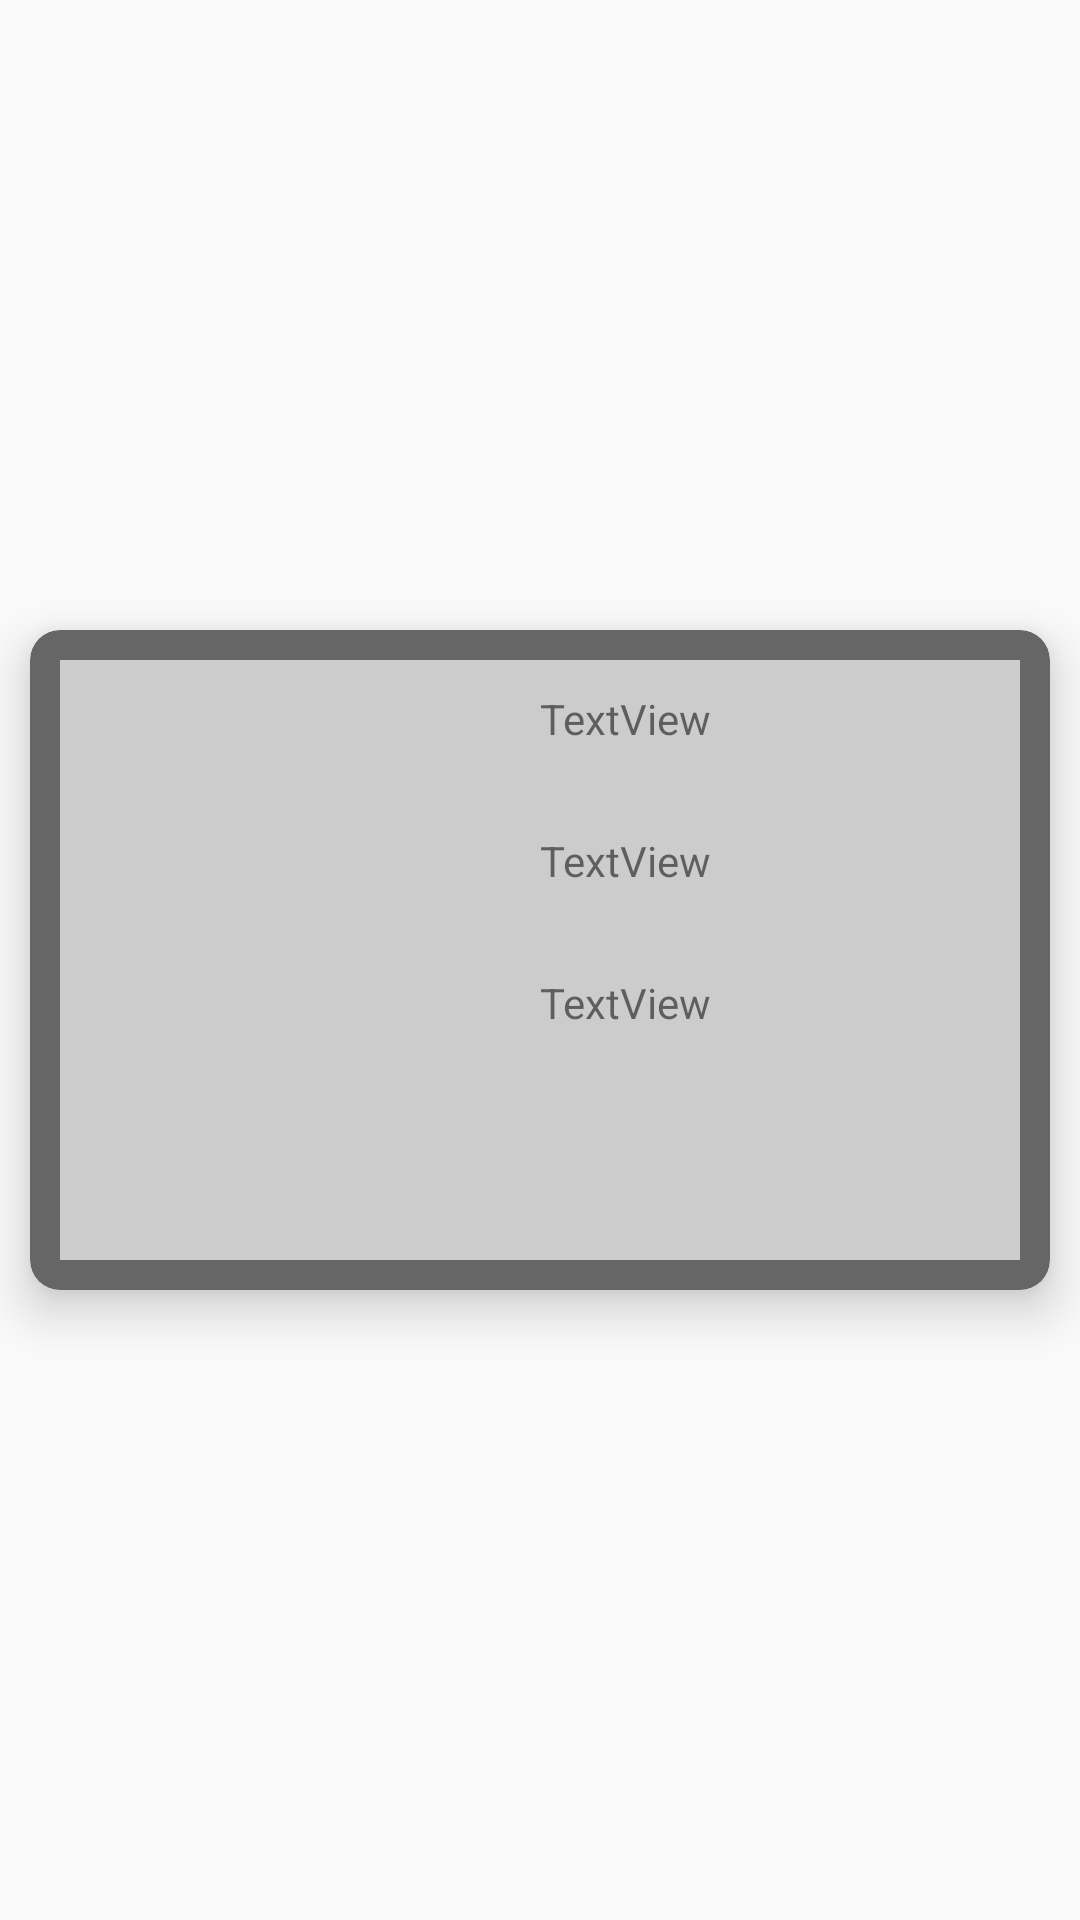

Produce the Android XML layout that renders to this screen, including the resource entries it uses.
<!-- AndroidManifest.xml: application theme Theme.Internship_task_1 -->
<!-- res/layout/crew_card.xml -->
<?xml version="1.0" encoding="utf-8"?>
<androidx.constraintlayout.widget.ConstraintLayout xmlns:android="http://schemas.android.com/apk/res/android"
    xmlns:app="http://schemas.android.com/apk/res-auto"
    xmlns:tools="http://schemas.android.com/tools"
    android:layout_width="match_parent"
    android:layout_height="wrap_content">

    <androidx.cardview.widget.CardView
        android:layout_width="0dp"
        android:layout_height="wrap_content"
        android:layout_margin="10dp"
        android:layout_marginStart="10dp"
        android:layout_marginLeft="10dp"
        android:layout_marginEnd="10dp"
        android:layout_marginRight="10dp"
        app:cardBackgroundColor="#666666"
        app:cardCornerRadius="10dp"
        app:cardElevation="10dp"
        app:layout_constraintBottom_toBottomOf="parent"
        app:layout_constraintEnd_toEndOf="parent"
        app:layout_constraintHorizontal_bias="0.5"
        app:layout_constraintStart_toStartOf="parent"
        app:layout_constraintTop_toTopOf="parent">

        <androidx.constraintlayout.widget.ConstraintLayout
            android:layout_width="match_parent"
            android:layout_height="match_parent"
            android:layout_margin="10dp"
            android:background="#D0E3E3E3">

            <ImageView
                android:id="@+id/card_image"
                android:layout_width="150dp"
                android:layout_height="200dp"
                app:layout_constraintBottom_toBottomOf="parent"
                app:layout_constraintEnd_toStartOf="@+id/card_name"
                app:layout_constraintHorizontal_bias="0.5"
                app:layout_constraintStart_toStartOf="parent"
                app:layout_constraintTop_toTopOf="parent"
                tools:srcCompat="@tools:sample/avatars" />

            <LinearLayout
                android:layout_width="0dp"
                android:layout_height="0dp"
                android:orientation="vertical"
                app:layout_constraintBottom_toBottomOf="parent"
                app:layout_constraintEnd_toEndOf="parent"
                app:layout_constraintHorizontal_bias="0.5"
                app:layout_constraintStart_toEndOf="@+id/card_image"
                app:layout_constraintTop_toTopOf="parent">

                <TextView
                    android:id="@+id/card_name"
                    android:layout_width="match_parent"
                    android:layout_height="0dp"
                    android:layout_marginStart="10dp"
                    android:layout_marginLeft="10dp"
                    android:layout_marginTop="10dp"
                    android:layout_marginEnd="10dp"
                    android:layout_marginRight="10dp"
                    android:layout_weight="1"
                    android:text="TextView" />

                <TextView
                    android:id="@+id/card_agency"
                    android:layout_width="match_parent"
                    android:layout_height="0dp"
                    android:layout_marginStart="10dp"
                    android:layout_marginLeft="10dp"
                    android:layout_marginTop="10dp"
                    android:layout_marginEnd="10dp"
                    android:layout_marginRight="10dp"
                    android:layout_weight="1"
                    android:text="TextView" />

                <TextView
                    android:id="@+id/card_wikipedia"
                    android:layout_width="match_parent"
                    android:layout_height="0dp"
                    android:layout_marginStart="10dp"
                    android:layout_marginLeft="10dp"
                    android:layout_marginTop="10dp"
                    android:layout_marginEnd="10dp"
                    android:layout_marginRight="10dp"
                    android:layout_weight="1"
                    android:text="TextView" />

                <ImageView
                    android:id="@+id/card_status"
                    android:layout_width="match_parent"
                    android:layout_height="0dp"
                    android:layout_marginStart="50dp"
                    android:layout_marginLeft="50dp"
                    android:layout_marginTop="10dp"
                    android:layout_marginEnd="50dp"
                    android:layout_marginRight="50dp"
                    android:layout_marginBottom="10dp"
                    android:layout_weight="1"
                    app:srcCompat="@drawable/offline" />

            </LinearLayout>
        </androidx.constraintlayout.widget.ConstraintLayout>
    </androidx.cardview.widget.CardView>
</androidx.constraintlayout.widget.ConstraintLayout>
<!-- resources referenced by this layout -->
<resources>
  <style name="Theme.Internship_task_1" parent="Theme.AppCompat.DayNight.NoActionBar">
          
          <item name="colorPrimary">@color/purple_500</item>
          <item name="colorPrimaryVariant">@color/purple_700</item>
          <item name="colorOnPrimary">@color/white</item>
          
          <item name="colorSecondary">@color/teal_200</item>
          <item name="colorSecondaryVariant">@color/teal_700</item>
          <item name="colorOnSecondary">@color/black</item>
          
          <item name="android:statusBarColor" tools:targetApi="l">?attr/colorPrimaryVariant</item>
          
      </style>
  <!-- not gathered from this repository: default colours our renderer supplied (Android Studio template values) -->
  <color name="purple_500">#FF6200EE</color>
  <color name="purple_700">#FF3700B3</color>
  <color name="teal_200">#FF03DAC5</color>
  <color name="teal_700">#FF018786</color>
  <color name="black">#FF000000</color>
  <color name="white">#FFFFFFFF</color>
</resources>
